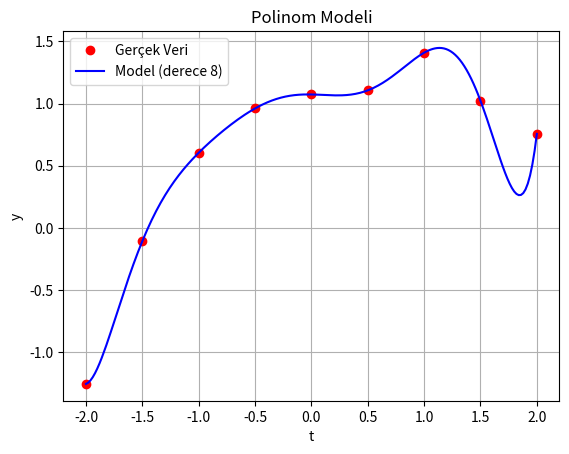

This chart was generated by the following Python code:
import numpy as np
import matplotlib.pyplot as plt

# Örnek veri
t = np.array([-2.0, -1.5, -1.0, -0.5, 0.0, 0.5, 1.0, 1.5, 2.0])
y = np.array([-1.2557, -0.1074, 0.6040, 0.9605, 1.0730, 1.1060, 1.4090, 1.0223, 0.7559])

# Polinom derecesi (n-1). Örn: 2. derece polinom için n=3
n = 9

def polynomial_model(t, x):
    return np.array([sum([x[j] * (ti ** j) for j in range(n)]) for ti in t])

def error(x, t, y):
    yhat = polynomial_model(t, x)
    return y - yhat

def jacobian(t, x):
    J = np.zeros((len(t), n))
    for i in range(len(t)):
        for j in range(n):
            J[i, j] = -t[i] ** j
    return J

def gauss_newton(t, y, x_init, iterations=10):
    x = np.array(x_init, dtype=float)
    for _ in range(iterations):
        e = error(x, t, y).reshape(-1, 1)
        J = jacobian(t, x)
        delta = np.linalg.pinv(J.T @ J) @ J.T @ e
        x = x - delta.ravel()
    return x

# Başlangıç tahmini
x0 = np.ones(n)

# Polinom katsayılarını hesapla
x_final = gauss_newton(t, y, x0)

# Katsayıları yazdır
print(f"\n📌 Polinom katsayıları (derece {n-1}):")
for i, coef in enumerate(x_final):
    print(f"  x{i} = {coef:.6f}")

# Tahminler
y_pred = polynomial_model(t, x_final)

# Grafik
t_plot = np.linspace(min(t), max(t), 200)
plt.plot(t, y, 'ro', label="Gerçek Veri")
plt.plot(t_plot, polynomial_model(t_plot, x_final), 'b-', label=f"Model (derece {n-1})")
plt.title("Polinom Modeli")
plt.xlabel("t")
plt.ylabel("y")
plt.legend()
plt.grid(True)
plt.show()
